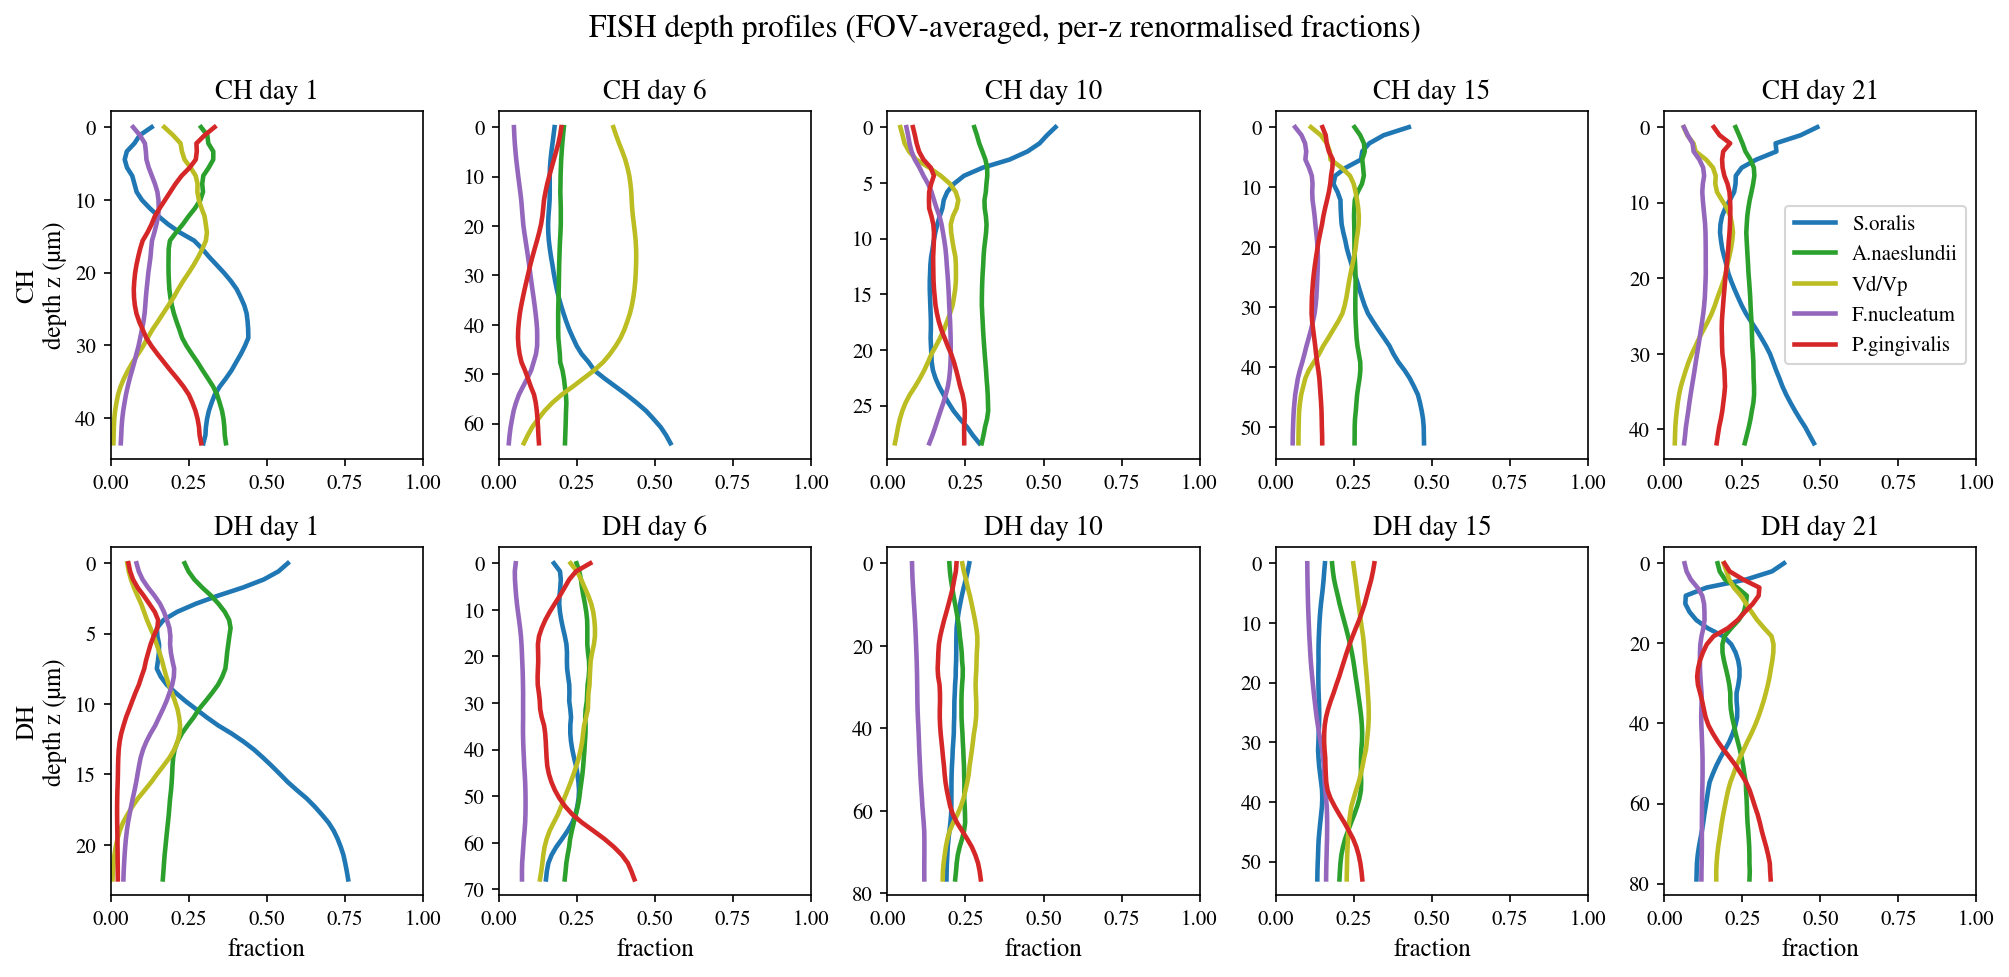

The file beside this chart, header and first rows:
condition, day, z_um, S.oralis, A.naeslundii, Vd/Vp, F.nucleatum, P.gingivalis
CH, 1, 0.0, 0.02121, 0.04667, 0.02773, 0.01164, 0.05366
CH, 1, 1.114, 0.02191, 0.07257, 0.0469, 0.02202, 0.07054
CH, 1, 2.228, 0.02247, 0.09191, 0.0658, 0.03231, 0.08076
CH, 1, 3.342, 0.02242, 0.1415, 0.09831, 0.04865, 0.1188
CH, 1, 4.455, 0.02379, 0.1722, 0.1241, 0.06021, 0.1429
CH, 1, 5.569, 0.02852, 0.1697, 0.1384, 0.06608, 0.1368
CH, 1, 6.683, 0.03691, 0.1579, 0.1449, 0.07034, 0.121
CH, 1, 7.797, 0.04443, 0.1703, 0.1616, 0.08252, 0.1206
CH, 1, 8.911, 0.05475, 0.1936, 0.1818, 0.09812, 0.125
CH, 1, 10.02, 0.06838, 0.1951, 0.192, 0.1042, 0.1183
CH, 1, 11.14, 0.08339, 0.1795, 0.1934, 0.1024, 0.1045
CH, 1, 12.25, 0.09534, 0.1549, 0.1867, 0.09452, 0.08788
CH, 1, 13.37, 0.1011, 0.1264, 0.1669, 0.0803, 0.07174
CH, 1, 14.48, 0.1065, 0.1005, 0.1478, 0.06723, 0.05667
CH, 1, 15.59, 0.1126, 0.08003, 0.1285, 0.05588, 0.0433
CH, 1, 16.71, 0.114, 0.07231, 0.1142, 0.05053, 0.03685
CH, 1, 17.82, 0.114, 0.06715, 0.1016, 0.04624, 0.03202
CH, 1, 18.94, 0.1133, 0.06186, 0.08877, 0.04152, 0.02766
CH, 1, 20.05, 0.1121, 0.05721, 0.07692, 0.03723, 0.02423
CH, 1, 21.16, 0.1102, 0.05339, 0.06637, 0.0338, 0.02173
CH, 1, 22.28, 0.1059, 0.04938, 0.05675, 0.0303, 0.01951
CH, 1, 23.39, 0.09783, 0.04497, 0.04745, 0.02655, 0.01765
CH, 1, 24.5, 0.08872, 0.04068, 0.03834, 0.02305, 0.01614
CH, 1, 25.62, 0.0792, 0.03689, 0.03056, 0.01983, 0.01509
CH, 1, 26.73, 0.06887, 0.03317, 0.02374, 0.01654, 0.01441
CH, 1, 27.85, 0.05903, 0.02957, 0.01792, 0.01345, 0.01383
CH, 1, 28.96, 0.0515, 0.02677, 0.01388, 0.01109, 0.01338
CH, 1, 30.07, 0.04304, 0.02436, 0.01046, 0.00897, 0.01311
CH, 1, 31.19, 0.0356, 0.02225, 0.0075, 0.007058, 0.01283
CH, 1, 32.3, 0.02964, 0.02053, 0.005227, 0.005618, 0.01261
CH, 1, 33.42, 0.02515, 0.01913, 0.003651, 0.004473, 0.01243
CH, 1, 34.53, 0.02129, 0.01797, 0.002479, 0.003546, 0.01229
CH, 1, 35.64, 0.01826, 0.01714, 0.001681, 0.002876, 0.01219
CH, 1, 36.76, 0.01614, 0.0165, 0.001164, 0.002387, 0.01213
CH, 1, 37.87, 0.01486, 0.01604, 0.0008722, 0.002059, 0.01204
CH, 1, 38.99, 0.01381, 0.01565, 0.0006403, 0.001781, 0.01193
CH, 1, 40.1, 0.01311, 0.01535, 0.0005089, 0.00159, 0.01183
CH, 1, 41.21, 0.01267, 0.01512, 0.0004384, 0.001469, 0.01175
CH, 1, 42.33, 0.01244, 0.01498, 0.0004072, 0.001408, 0.01168
CH, 1, 43.44, 0.01193, 0.01483, 0.0003682, 0.00132, 0.01165
CH, 6, 0.0, 0.03602, 0.04209, 0.07417, 0.009687, 0.04045
CH, 6, 1.64, 0.03732, 0.04384, 0.08015, 0.01047, 0.04181
CH, 6, 3.28, 0.03915, 0.04629, 0.08784, 0.01155, 0.04343
CH, 6, 4.92, 0.04168, 0.04988, 0.09803, 0.0131, 0.04545
CH, 6, 6.56, 0.04474, 0.05395, 0.1095, 0.01496, 0.04758
CH, 6, 8.2, 0.04846, 0.05887, 0.1222, 0.01731, 0.05005
CH, 6, 9.84, 0.0529, 0.06426, 0.1359, 0.01999, 0.05249
CH, 6, 11.48, 0.05821, 0.07058, 0.1509, 0.02321, 0.05535
CH, 6, 13.12, 0.06373, 0.07701, 0.1661, 0.0267, 0.05835
CH, 6, 14.76, 0.06881, 0.08375, 0.1805, 0.03023, 0.06119
CH, 6, 16.4, 0.07264, 0.08965, 0.1932, 0.03324, 0.06414
CH, 6, 18.04, 0.07618, 0.09526, 0.2064, 0.03629, 0.06681
CH, 6, 19.68, 0.08065, 0.1015, 0.2216, 0.03984, 0.06907
CH, 6, 21.32, 0.08698, 0.1085, 0.2399, 0.04473, 0.07087
CH, 6, 22.96, 0.09482, 0.1161, 0.26, 0.05057, 0.07227
CH, 6, 24.6, 0.1039, 0.1241, 0.2803, 0.05682, 0.07291
CH, 6, 26.24, 0.1138, 0.1321, 0.3001, 0.06341, 0.07308
CH, 6, 27.88, 0.1244, 0.14, 0.3191, 0.07015, 0.07288
CH, 6, 29.52, 0.1352, 0.1482, 0.3379, 0.07703, 0.07258
CH, 6, 31.16, 0.1473, 0.1569, 0.3572, 0.08458, 0.07206
... 340 more rows
